Image classification data set "images" (2026-1-NCC5/Projeto10 on GitHub). Class labels (6): acucar, arroz, cafe, feijao, macarrao, outros.

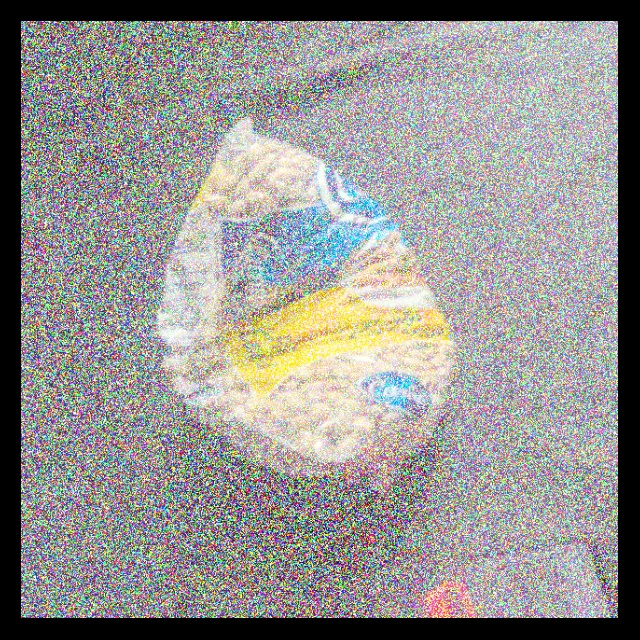
Label: feijao

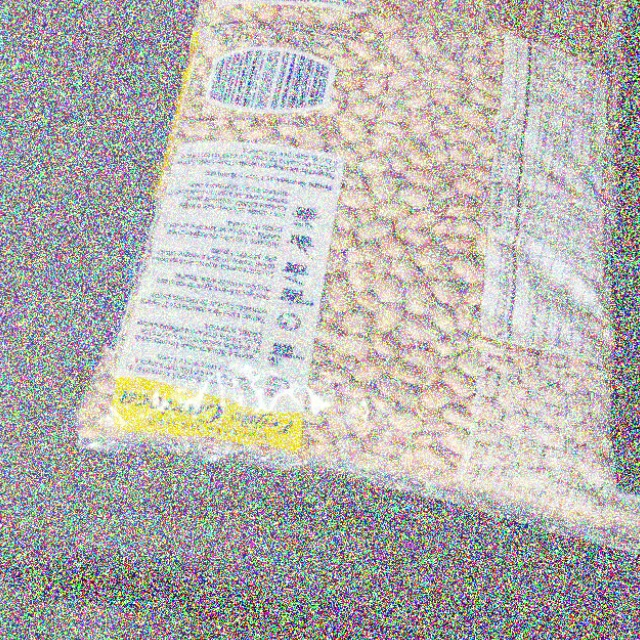
Label: feijao

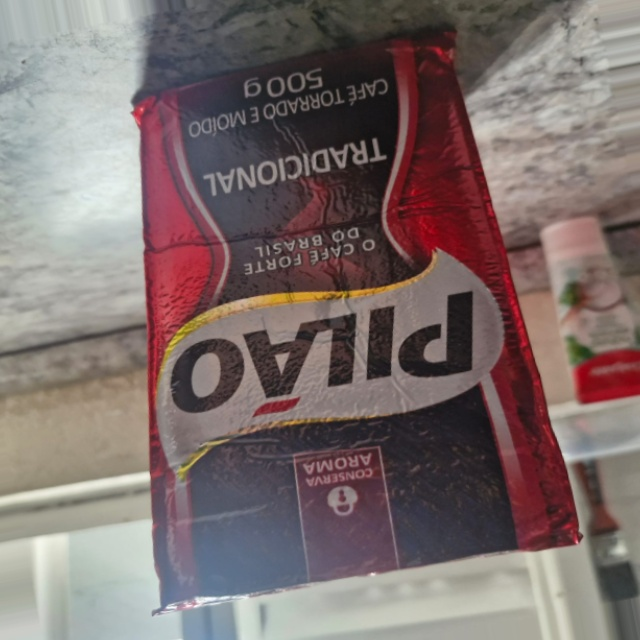
Label: outros

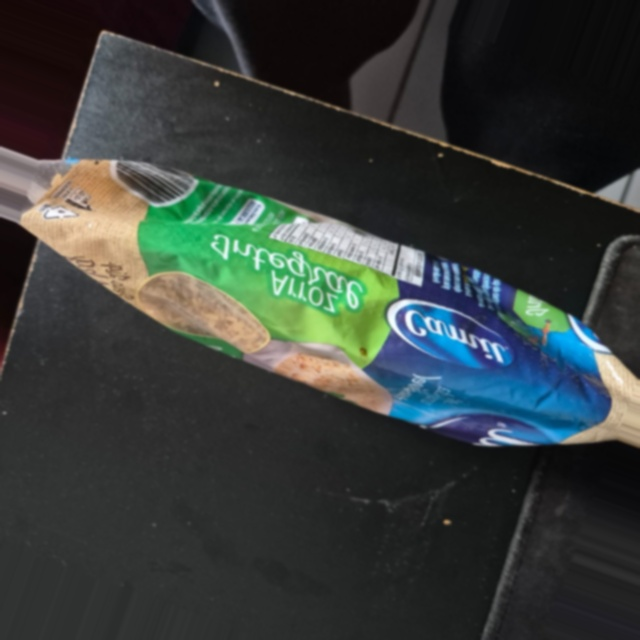
Label: arroz

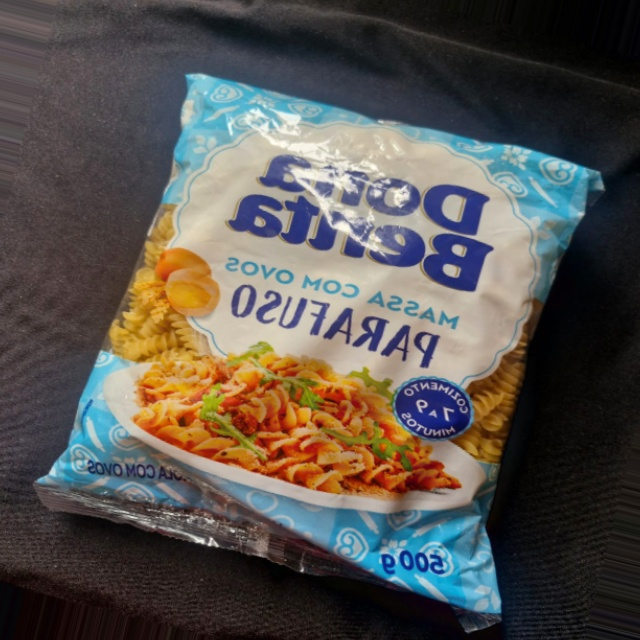
Label: outros

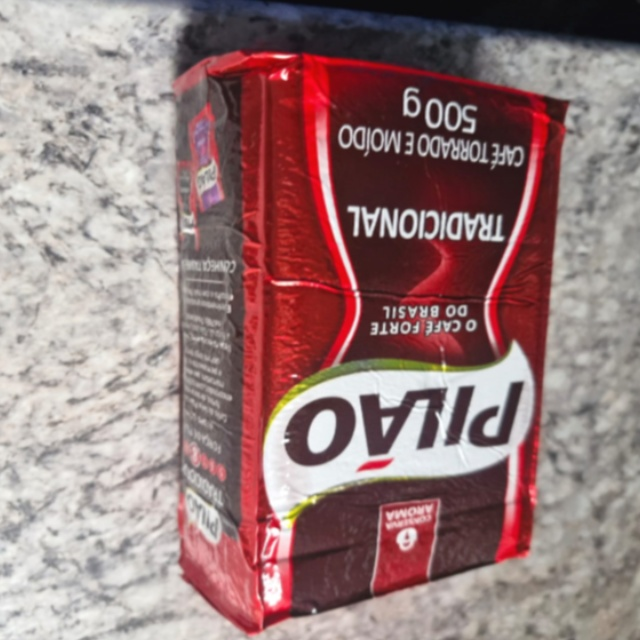
Label: outros
